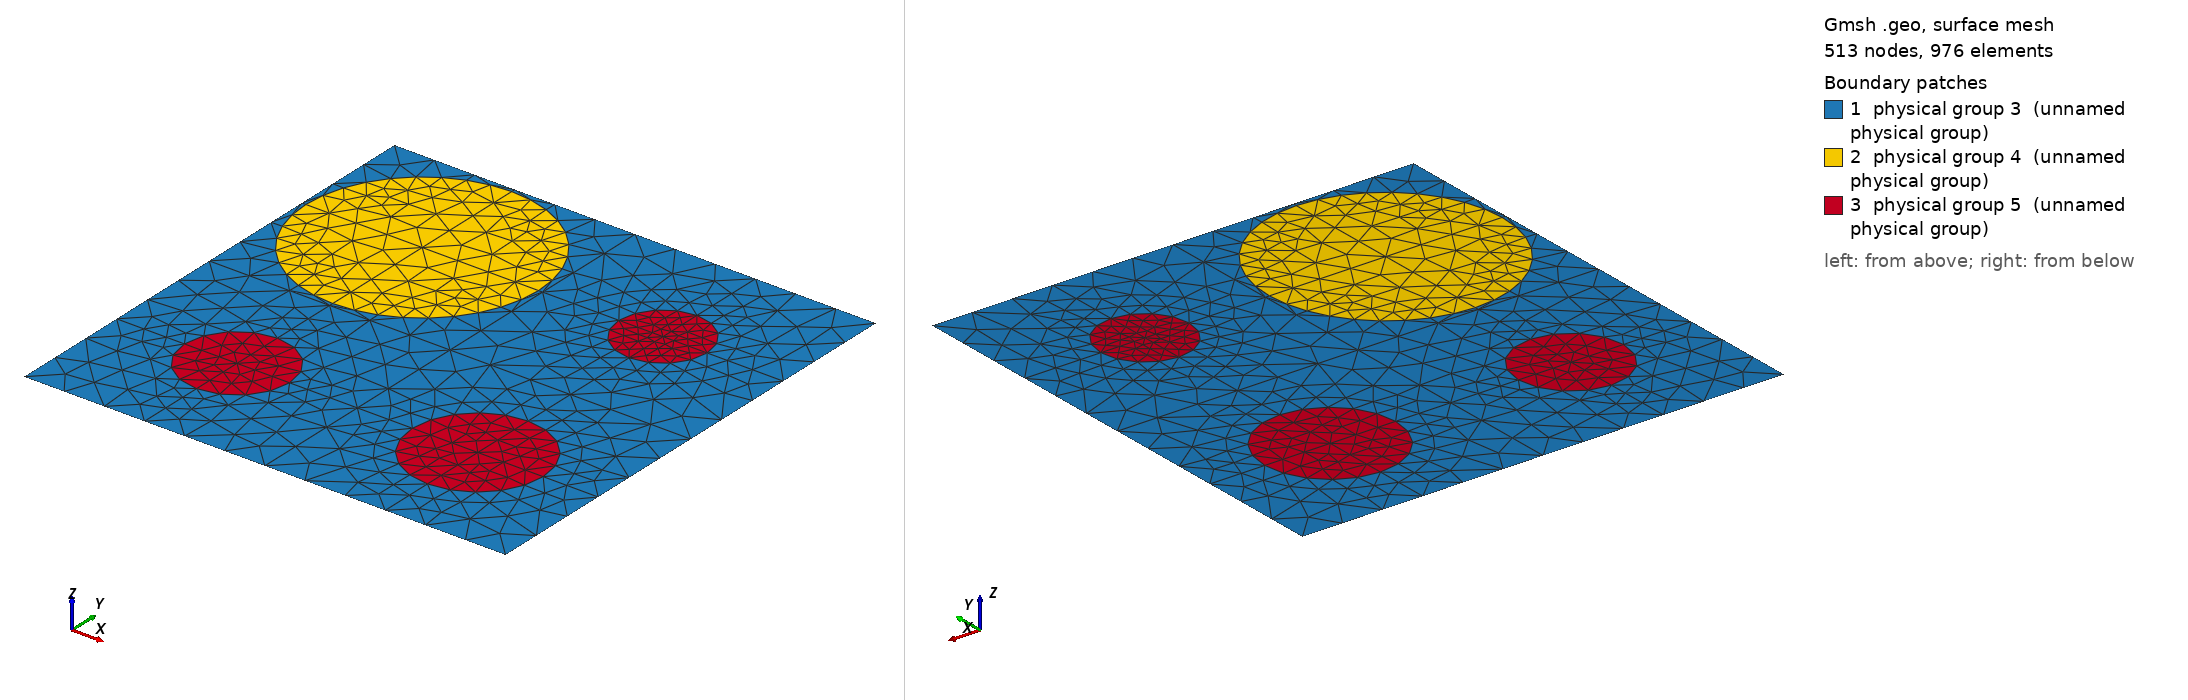

Gmsh geometry script, surface-meshed: 513 nodes, 976 surface elements. Boundary patches (legend numbers): 1 physical group 3 (unnamed physical group), 2 physical group 4 (unnamed physical group), 3 physical group 5 (unnamed physical group). Left view from above one corner, right view from below the opposite corner. Legend entries are the model's physical surfaces. The drawing asked Gmsh for element sizes between 1% and 20% of the model's largest extent; the script's own settings can give other sizes.

=== 1200_290_110_131_163.geo (drawn) ===
d=1; // grating period
ff = 0.305280;
d_in_nm = 1200;
a1 = 290;
a2 = 110;
a3 = 131;
a4 = 163;
radius1 = (a1/d_in_nm)*d;
radius2 = (a2/d_in_nm)*d;
radius3 = (a3/d_in_nm)*d;
radius4 = (a4/d_in_nm)*d;
lc = 0.090000; // 0.501 0.201 0.0701;
lc2 = lc/1.900000; // on cylinder surfaces
lc3 = lc/1.100000; // cylinder1 centres
lc4 = lc/4.500000; // cylinder2 centres
lc5 = lc/1.800000; // cylinder3 centres
lc6 = lc/1.100000; // cylinder4 centres

hy = d; // Thickness: Squre profile => hy=d
hx = 0.;

// 2*2 supercell outline

Point(1) = {0, 0, 0, lc};
Point(2) = {-hx, -hy, 0, lc};
Point(3) = {-hx+d, -hy, 0, lc};
Point(4) = {d, 0, 0,lc};
Point(5) = {-hx+d/2., -hy/2., 0,lc};
Point(10) = {-hx+d/2., 0, 0, lc};
Point(11) = {0,-hy/2., 0, lc};
Point(12) = {-hx+d/2., -hy, 0, lc};
Point(13) = {d, -hy/2, 0, lc};

Point(14) = {-hx+d/4., 0, 0, lc};
Point(15) = {-hx+d*3/4., 0, 0, lc};
Point(16) = {0,-hy/4., 0, lc};
Point(18) = {d/2,-hy/4., 0, lc};
Point(20) = {d,-hy/4., 0, lc};
Point(21) = {-hx+d/4., -hy/2., 0,lc};
Point(22) = {-hx+d*3/4., -hy/2., 0,lc};
Point(23) = {0,-hy*3/4., 0, lc};
Point(25) = {d/2,-hy*3/4., 0, lc};
Point(27) = {d,-hy*3/4., 0, lc};
Point(28) = {-hx+d/4., -hy, 0, lc};
Point(29) = {-hx+d*3/4., -hy, 0, lc};

// circle - top left
Point(17) = {d/4,-hy/4., 0, lc3};
Point(30) = {-hx+d/4., -hy/4.+radius1, 0, lc2};
Point(31) = {-hx+d/4.-radius1, -hy/4., 0, lc2};
Point(32) = {-hx+d/4., -hy/4.-radius1, 0, lc2};
Point(33) = {-hx+d/4.+radius1, -hy/4., 0, lc2};
// circle - top right
Point(19) = {d*3/4,-hy/4., 0, lc4};
Point(34) = {-hx+d*3/4., -hy/4.+radius2, 0, lc2};
Point(35) = {-hx+d*3/4.-radius2, -hy/4., 0, lc2};
Point(36) = {-hx+d*3/4., -hy/4.-radius2, 0, lc2};
Point(37) = {-hx+d*3/4.+radius2, -hy/4., 0, lc2};
// circle - bottom left
Point(24) = {d/4,-hy*3/4., 0, lc5};
Point(38) = {-hx+d/4., -hy*3/4.+radius3, 0, lc2};
Point(39) = {-hx+d/4.-radius3, -hy*3/4., 0, lc2};
Point(40) = {-hx+d/4., -hy*3/4.-radius3, 0, lc2};
Point(41) = {-hx+d/4.+radius3, -hy*3/4., 0, lc2};
// circle - bottom right
Point(26) = {d*3/4,-hy*3/4., 0, lc6};
Point(42) = {-hx+d*3/4., -hy*3/4.+radius4, 0, lc2};
Point(43) = {-hx+d*3/4.-radius4, -hy*3/4., 0, lc2};
Point(44) = {-hx+d*3/4., -hy*3/4.-radius4, 0, lc2};
Point(45) = {-hx+d*3/4.+radius4, -hy*3/4., 0, lc2};

Line(1) = {1, 14};
Line(2) = {14, 10};
Line(3) = {10, 15};
Line(4) = {15, 4};
Line(5) = {4, 20};
Line(6) = {20, 13};
Line(7) = {13, 27};
Line(8) = {27, 3};
Line(9) = {3, 29};
Line(10) = {29, 12};
Line(11) = {12, 28};
Line(12) = {28, 2};
Line(13) = {2, 23};
Line(14) = {23, 11};
Line(15) = {11, 16};
Line(16) = {16, 1};
Line(18) = {18, 10};
Line(19) = {18, 5};
Line(20) = {5, 25};
Line(21) = {25, 12};
Line(22) = {11, 21};
Line(23) = {21, 5};
Line(24) = {5, 22};
Line(25) = {22, 13};
Line(26) = {14, 30};
Line(27) = {30, 17};
Line(28) = {17, 32};
Line(29) = {32, 21};
Line(30) = {16, 31};
Line(31) = {31, 17};
Line(32) = {17, 33};
Line(33) = {33, 18};
Line(34) = {15, 34};
Line(35) = {34, 19};
Line(36) = {19, 36};
Line(37) = {36, 22};
Line(38) = {18, 35};
Line(39) = {35, 19};
Line(40) = {19, 37};
Line(41) = {37, 20};
Line(42) = {21, 38};
Line(43) = {38, 24};
Line(44) = {24, 40};
Line(45) = {40, 28};
Line(46) = {23, 39};
Line(47) = {39, 24};
Line(48) = {24, 41};
Line(49) = {41, 25};
Line(50) = {22, 42};
Line(51) = {42, 26};
Line(52) = {26, 44};
Line(53) = {44, 29};
Line(54) = {25, 43};
Line(55) = {43, 26};
Line(56) = {26, 45};
Line(57) = {45, 27};

Circle(58) = {30, 17, 33};
Circle(59) = {33, 17, 32};
Circle(60) = {32, 17, 31};
Circle(61) = {31, 17, 30};
Circle(62) = {34, 19, 37};
Circle(63) = {37, 19, 36};
Circle(64) = {36, 19, 35};
Circle(65) = {35, 19, 34};
Circle(66) = {38, 24, 41};
Circle(67) = {41, 24, 40};
Circle(68) = {40, 24, 39};
Circle(69) = {39, 24, 38};
Circle(70) = {42, 26, 45};
Circle(71) = {45, 26, 44};
Circle(72) = {44, 26, 43};
Circle(73) = {43, 26, 42};

Line Loop(76) = {1, 26, -61, -30, 16};
Plane Surface(77) = {76};
Line Loop(78) = {2, -18, -33, -58, -26};
Plane Surface(79) = {78};
Line Loop(80) = {33, 19, -23, -29, -59};
Plane Surface(81) = {80};
Line Loop(82) = {22, -29, 60, -30, -15};
Plane Surface(83) = {82};
Line Loop(84) = {58, -32, -27};
Plane Surface(85) = {84};
Line Loop(86) = {59, -28, 32};
Plane Surface(87) = {86};
Line Loop(88) = {60, 31, 28};
Plane Surface(89) = {88};
Line Loop(90) = {31, -27, -61};
Plane Surface(91) = {90};
Line Loop(92) = {3, 34, -65, -38, 18};
Plane Surface(93) = {92};
Line Loop(94) = {34, 62, 41, -5, -4};
Plane Surface(95) = {94};
Line Loop(96) = {41, 6, -25, -37, -63};
Plane Surface(97) = {96};
Line Loop(98) = {37, -24, -19, 38, -64};
Plane Surface(99) = {98};
Line Loop(100) = {62, -40, -35};
Plane Surface(101) = {100};
Line Loop(102) = {40, 63, -36};
Plane Surface(103) = {102};
Line Loop(104) = {36, 64, 39};
Plane Surface(105) = {104};
Line Loop(106) = {39, -35, -65};
Plane Surface(107) = {106};
Line Loop(108) = {25, 7, -57, -70, -50};
Plane Surface(109) = {108};
Line Loop(110) = {57, 8, 9, -53, -71};
Plane Surface(111) = {110};
Line Loop(112) = {53, 10, -21, 54, -72};
Plane Surface(113) = {112};
Line Loop(114) = {54, 73, -50, -24, 20};
Plane Surface(115) = {114};
Line Loop(116) = {70, -56, -51};
Plane Surface(117) = {116};
Line Loop(118) = {71, -52, 56};
Plane Surface(119) = {118};
Line Loop(120) = {52, 72, 55};
Plane Surface(121) = {120};
Line Loop(122) = {55, -51, -73};
Plane Surface(123) = {122};
Line Loop(124) = {22, 42, -69, -46, 14};
Plane Surface(125) = {124};
Line Loop(126) = {23, 20, -49, -66, -42};
Plane Surface(127) = {126};
Line Loop(128) = {49, 21, 11, -45, -67};
Plane Surface(129) = {128};
Line Loop(130) = {45, 12, 13, 46, -68};
Plane Surface(131) = {130};
Line Loop(132) = {66, -48, -43};
Plane Surface(133) = {132};
Line Loop(134) = {48, 67, -44};
Plane Surface(135) = {134};
Line Loop(136) = {44, 68, 47};
Plane Surface(137) = {136};
Line Loop(138) = {47, -43, -69};
Plane Surface(139) = {138};

Physical Line(140) = {1, 2, 3, 4};
Physical Line(141) = {5, 6, 7, 8};
Physical Line(142) = {9, 10, 11, 12};
Physical Line(143) = {13, 14, 15, 16};

Physical Surface(3) = {77, 79, 81, 83, 93, 95, 97, 99, 125, 127, 129, 131, 115, 109, 111, 113};
Physical Surface(4) = {91, 85, 87, 89};
Physical Surface(5) = {107, 101, 103, 105, 117, 119, 121, 123, 133, 135, 137, 139};
